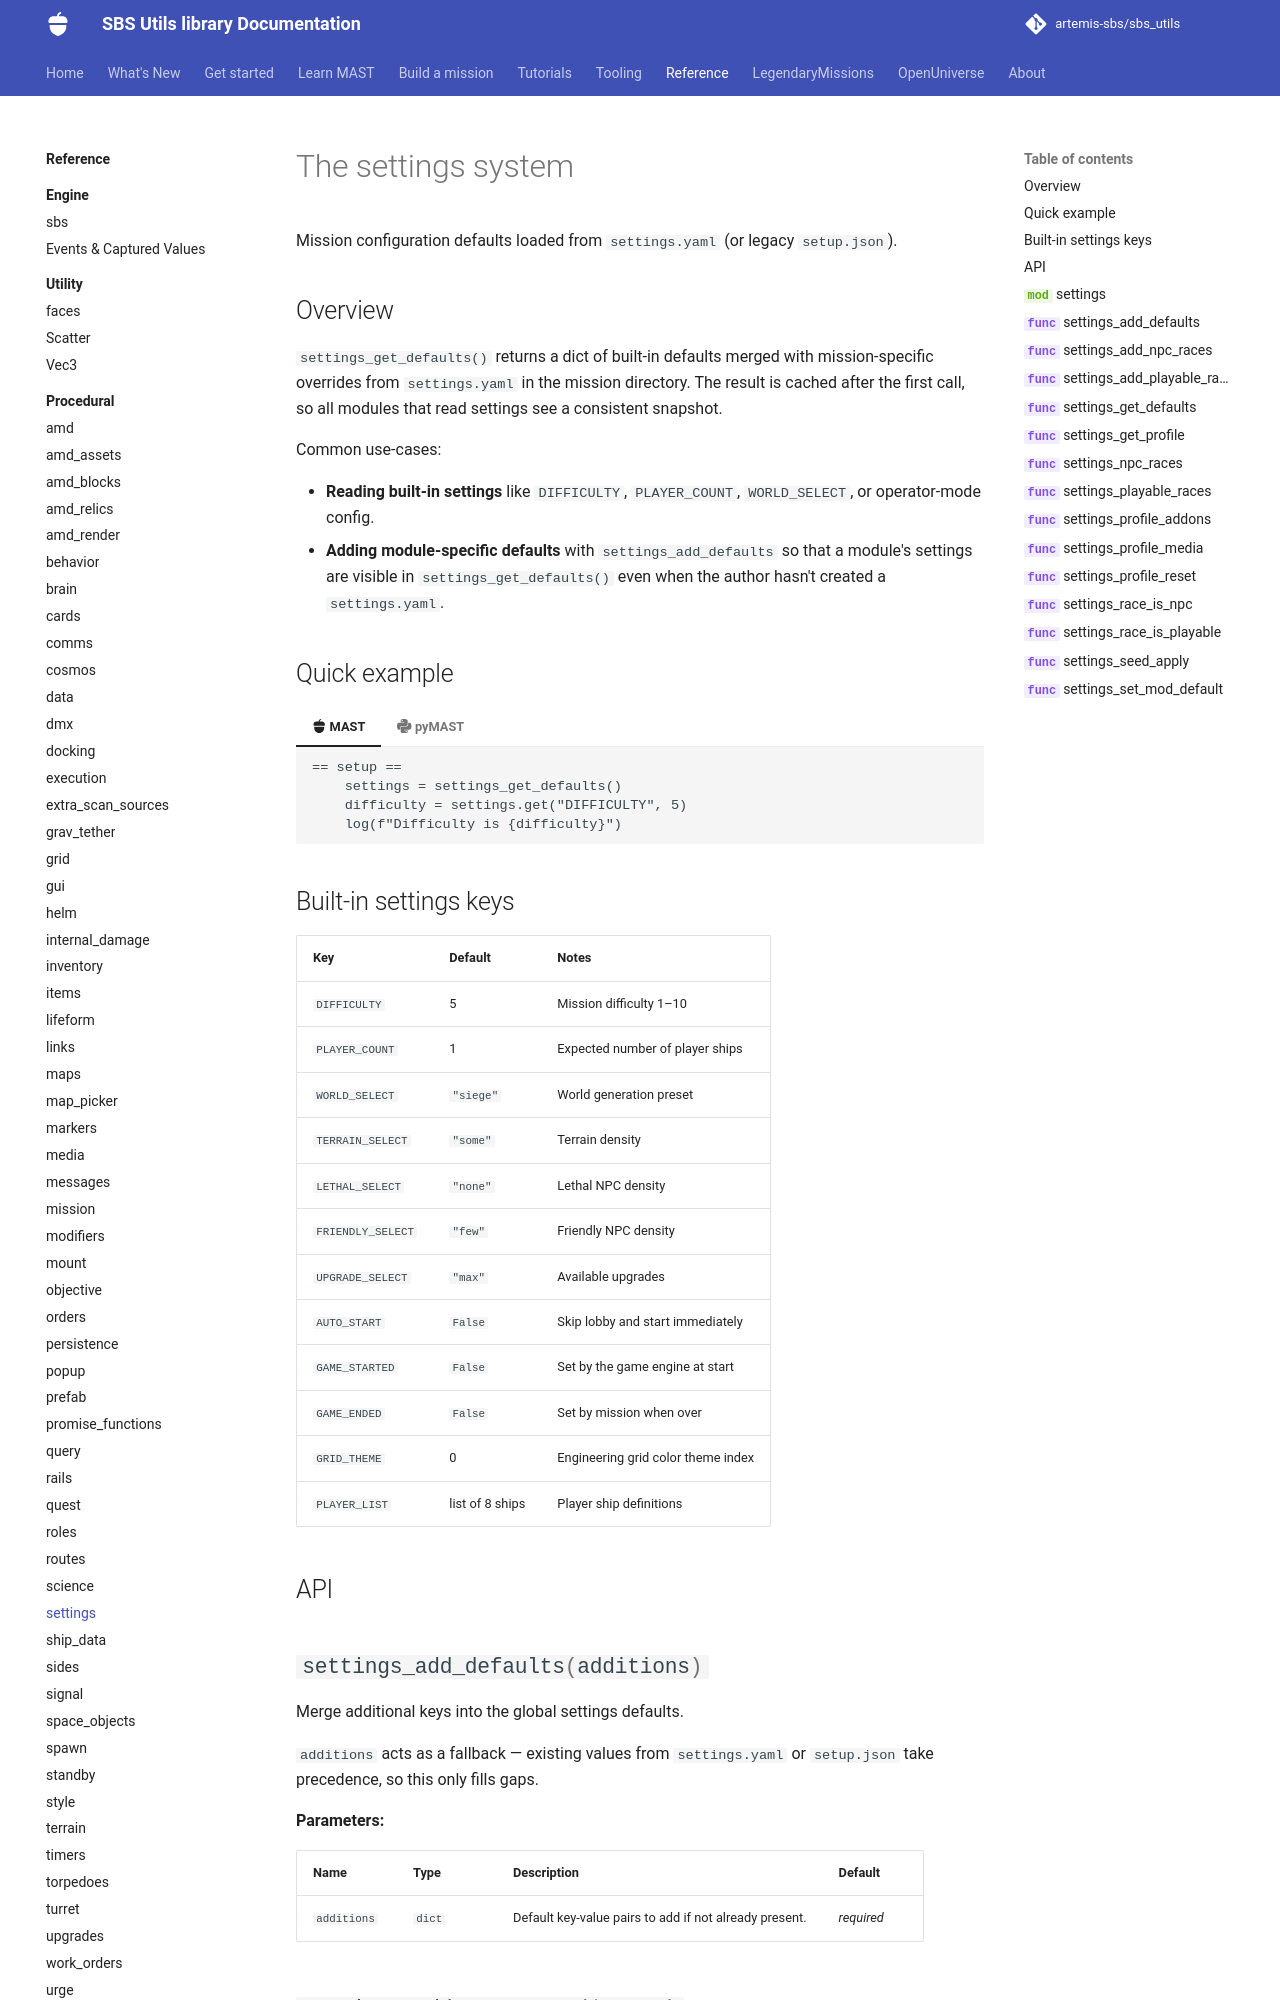

repository: artemis-sbs/sbs_utils · page: api/procedural/settings/index.html · generator: mkdocs

# The settings system

Mission configuration defaults loaded from `settings.yaml` (or legacy `setup.json`).

## Overview

`settings_get_defaults()` returns a dict of built-in defaults merged with mission-specific overrides from `settings.yaml` in the mission directory. The result is cached after the first call, so all modules that read settings see a consistent snapshot.

Common use-cases:
